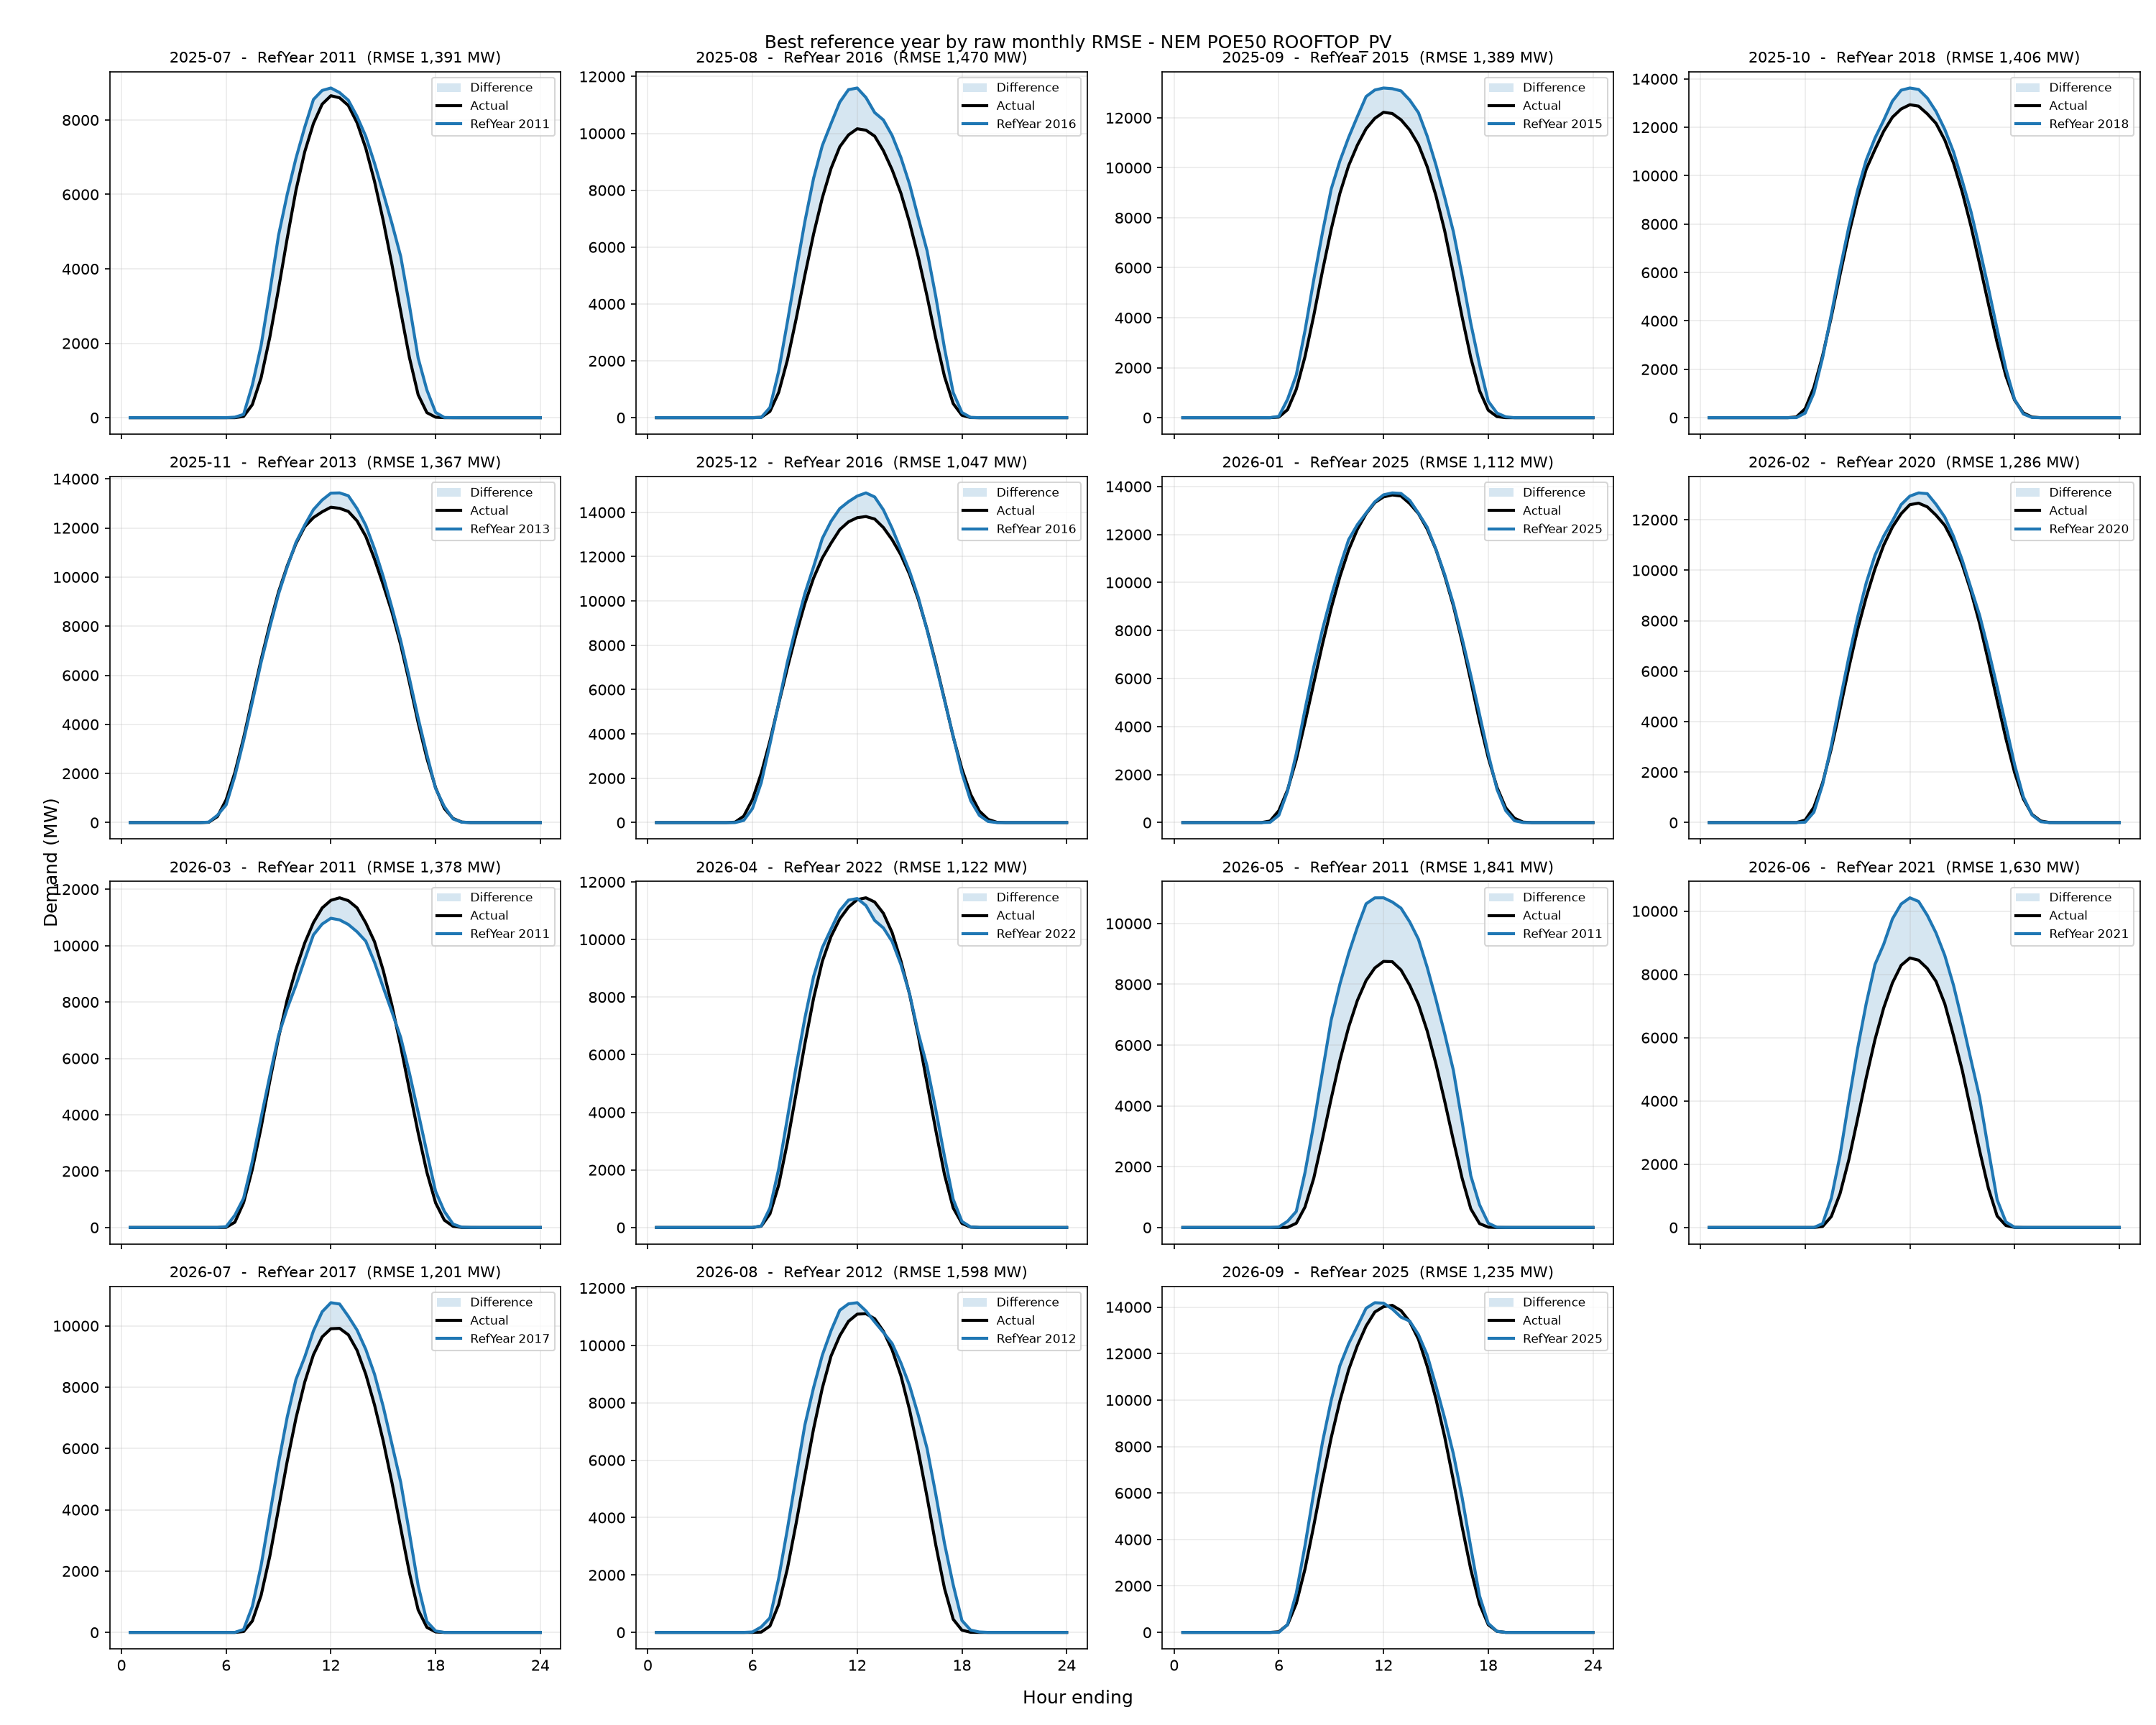

Data behind this chart, as committed beside it:
period, reference_year, rmse_mw, mae_mw, energy_error_pct, peak_error_pct, average_error_pct
2025-07, 2011, 1391, 745.8, 15.25, 4.929, 15.25
2025-08, 2016, 1470, 821.2, 21.67, 20.73, 21.67
2025-09, 2015, 1389, 812.4, 16.27, 14.53, 16.27
2025-10, 2018, 1406, 705.9, 4.999, 8.038, 4.999
2025-11, 2013, 1367, 771.3, 2.155, 13.83, 2.155
2025-12, 2016, 1047, 586.4, 3.495, 6.141, 3.495
2026-01, 2025, 1112, 619.9, 2.024, 2.314, 2.024
2026-02, 2020, 1286, 700, 4.012, 2.47, 4.012
2026-03, 2011, 1378, 710.9, -1.959, -0.3085, -1.959
2026-04, 2022, 1122, 592, 3.911, 11.98, 3.911
2026-05, 2011, 1841, 1005, 39.94, 24.68, 39.94
2026-06, 2021, 1630, 891, 33.6, 20.96, 33.6
2026-07, 2017, 1201, 621.4, 17.05, 24.73, 17.05
2026-08, 2012, 1598, 886.8, 14.36, 9.14, 14.36
2026-09, 2025, 1235, 692.7, 8.253, 2.307, 8.253
